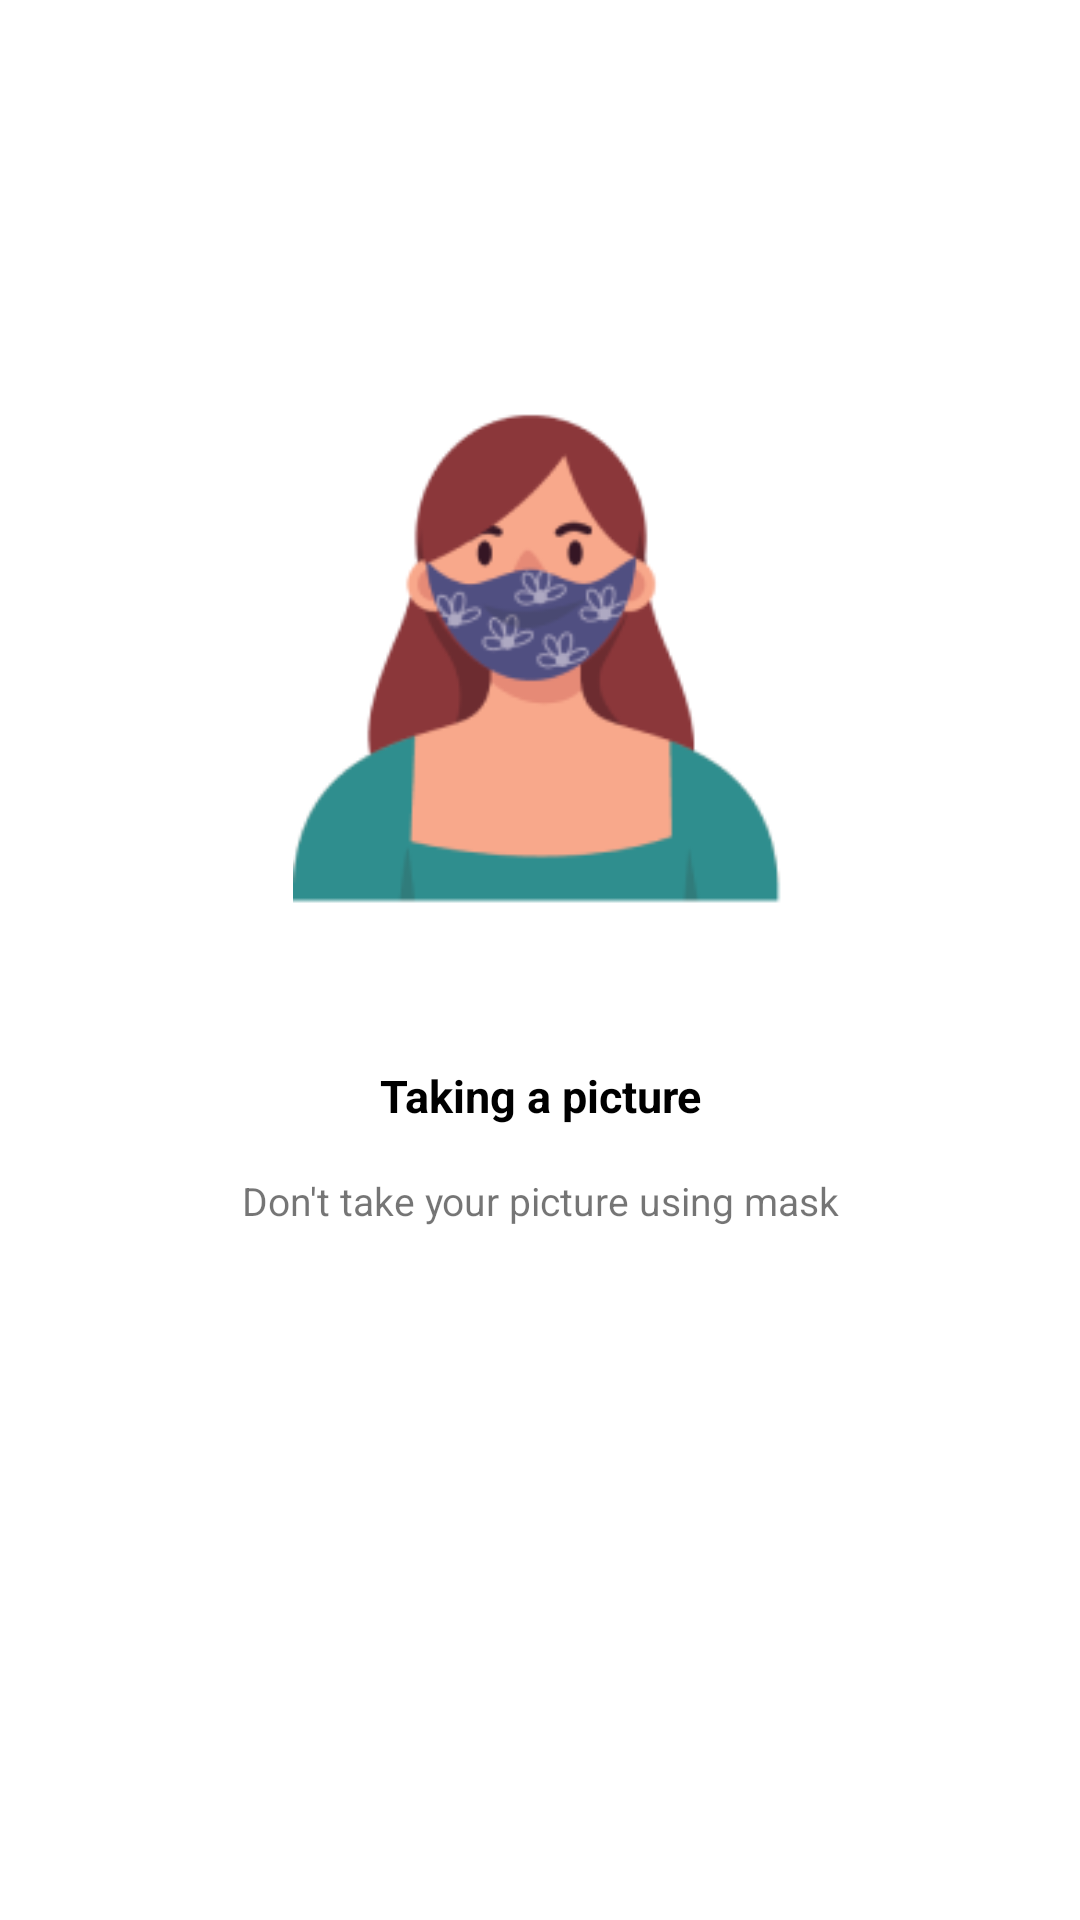

Write the Android layout XML for this screen, with the resource values it uses.
<!-- AndroidManifest.xml: application theme Theme.Capstoneb21capx0472 -->
<!-- res/layout/fragment_slider4.xml -->
<?xml version="1.0" encoding="utf-8"?>
<androidx.constraintlayout.widget.ConstraintLayout xmlns:android="http://schemas.android.com/apk/res/android"
    xmlns:app="http://schemas.android.com/apk/res-auto"
    xmlns:tools="http://schemas.android.com/tools"
    android:layout_width="match_parent"
    android:layout_height="match_parent"
    android:padding="16dp"
    tools:context=".ui.slider.fragment.Slider1Fragment">

    <ImageView
        android:id="@+id/imageView"
        android:layout_width="165dp"
        android:layout_height="194dp"
        android:layout_marginBottom="200dp"
        android:src="@drawable/person3"
        app:layout_constraintBottom_toBottomOf="parent"
        app:layout_constraintEnd_toEndOf="parent"
        app:layout_constraintStart_toStartOf="parent"
        app:layout_constraintTop_toTopOf="parent"
        android:contentDescription="@string/welcome" />

    <TextView
        android:id="@+id/textView"
        android:layout_width="0dp"
        android:layout_height="wrap_content"
        android:layout_marginTop="38dp"
        android:gravity="center"
        android:text="@string/slider_taking_picture"
        android:textColor="@color/black"
        android:textStyle="bold"
        android:textSize="15sp"
        app:layout_constraintEnd_toEndOf="parent"
        app:layout_constraintStart_toStartOf="parent"
        app:layout_constraintTop_toBottomOf="@+id/imageView" />

    <TextView
        android:id="@+id/textView2"
        android:layout_width="0dp"
        android:layout_height="wrap_content"
        android:layout_marginStart="8dp"
        android:layout_marginTop="16dp"
        android:layout_marginEnd="8dp"
        android:lineHeight="20sp"
        android:text="@string/slider4"
        android:textAlignment="center"
        android:textSize="13sp"
        app:layout_constraintEnd_toEndOf="parent"
        app:layout_constraintStart_toStartOf="parent"
        app:layout_constraintTop_toBottomOf="@+id/textView" />

    <ImageView
        android:layout_width="81dp"
        android:layout_height="81dp"
        android:layout_marginTop="67dp"
        android:src="@drawable/ic_false"
        app:layout_constraintEnd_toEndOf="parent"
        app:layout_constraintStart_toStartOf="parent"
        app:layout_constraintTop_toBottomOf="@+id/textView2" />

</androidx.constraintlayout.widget.ConstraintLayout>
<!-- resources referenced by this layout -->
<resources>
  <color name="black">#FF000000</color>
  <!-- drawable person3: png bitmap (drawable-v24, 12942 bytes) -->
  <string name="slider4">Don\'t take your picture using mask</string>
  <string name="slider_taking_picture">Taking a picture</string>
  <string name="welcome">Welcome to Pattern Matching with Facial Recognition App</string>
  <style name="Theme.Capstoneb21capx0472" parent="Theme.MaterialComponents.DayNight.DarkActionBar">
          
          <item name="colorPrimary">@color/blue_500</item>
          <item name="colorPrimaryVariant">@color/blue_700</item>
          <item name="colorOnPrimary">@color/white</item>
          
          <item name="colorSecondary">@color/yellow_200</item>
          <item name="colorSecondaryVariant">@color/yellow_700</item>
          <item name="colorOnSecondary">@color/black</item>
          
          <item name="android:statusBarColor" tools:targetApi="l">?attr/colorPrimaryVariant</item>
          
      </style>
  <color name="blue_500">#00B8F1</color>
  <color name="blue_700">#0088be</color>
  <color name="white">#FFFFFFFF</color>
  <color name="yellow_200">#ffcc29</color>
  <color name="yellow_700">#c79c00</color>
</resources>
